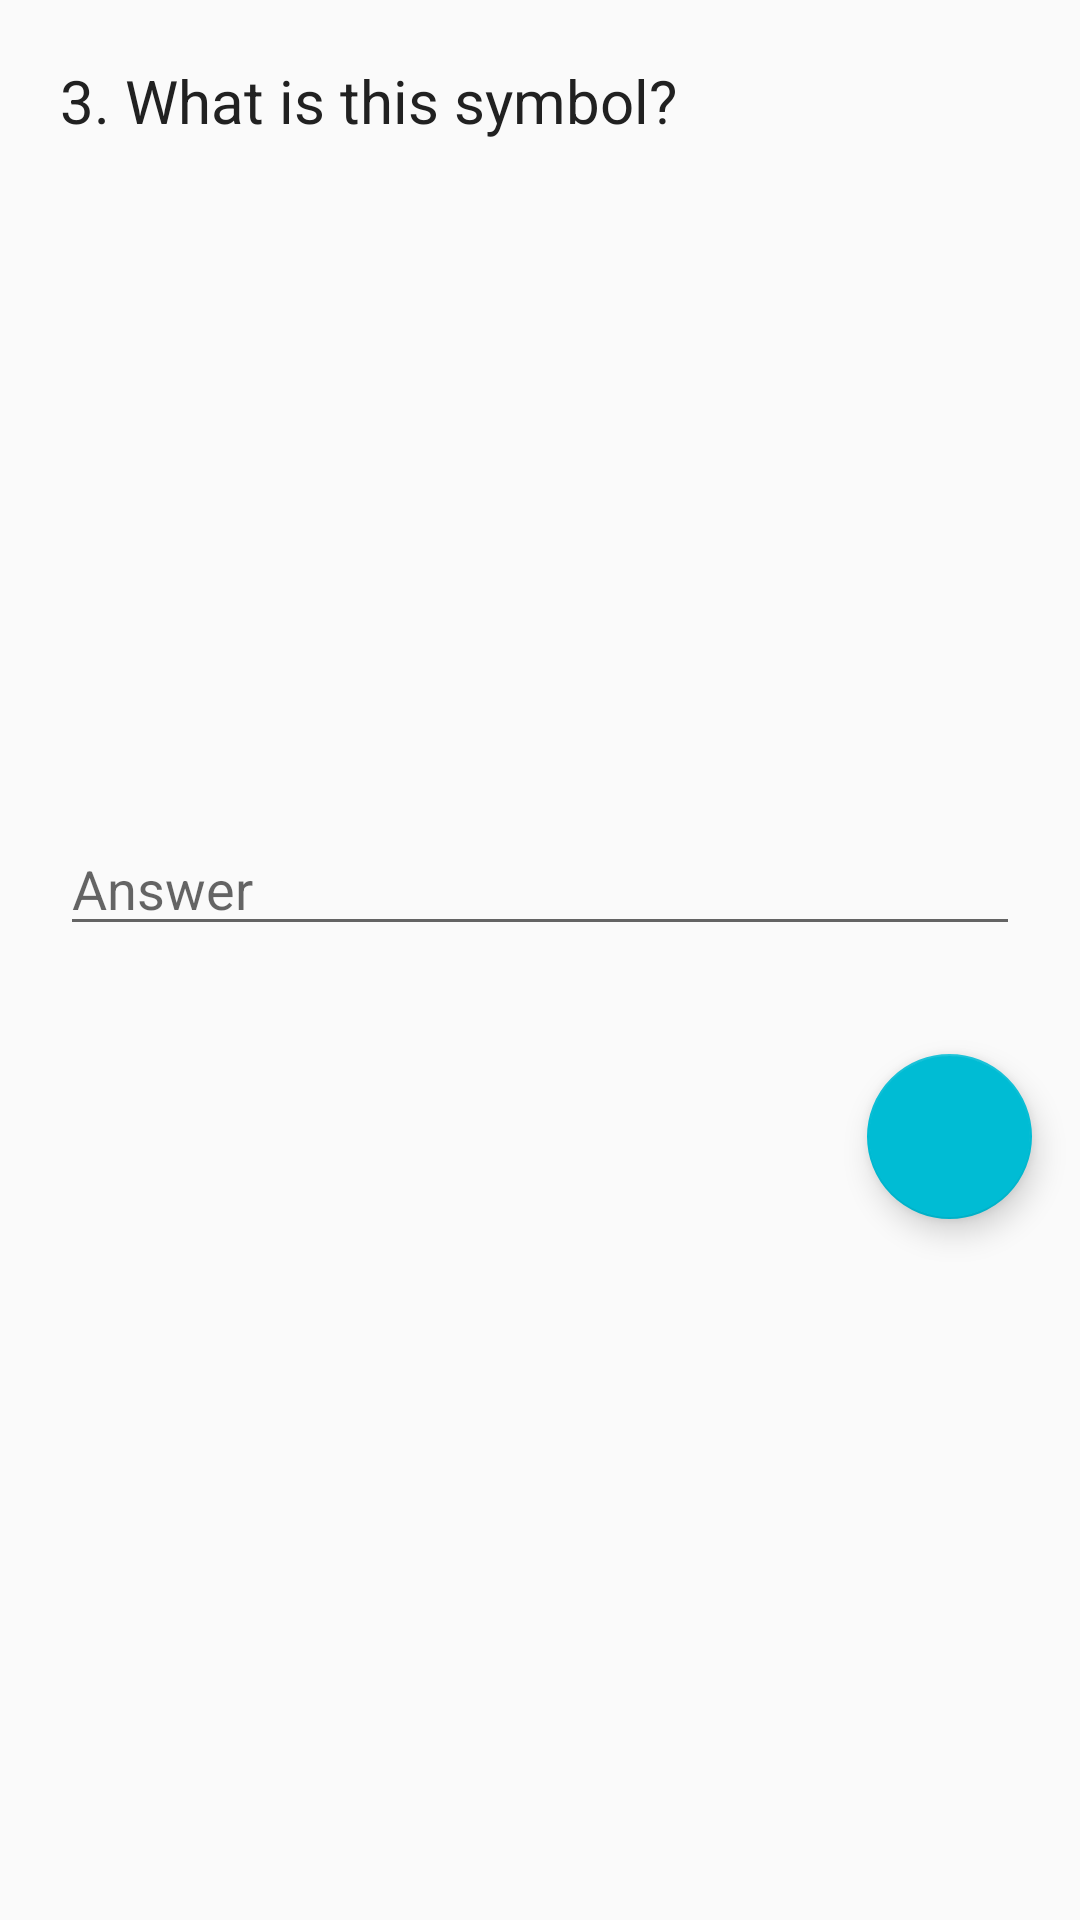

Layout XML and referenced resources for this Android screen:
<!-- AndroidManifest.xml: application theme AppTheme -->
<!-- res/layout/activity_quiz3.xml -->
<?xml version="1.0" encoding="utf-8"?>
<ScrollView xmlns:android="http://schemas.android.com/apk/res/android"
    xmlns:app="http://schemas.android.com/apk/res-auto"
    xmlns:tools="http://schemas.android.com/tools"
    android:layout_width="match_parent"
    android:layout_height="match_parent"
    app:layout_behavior="@string/appbar_scrolling_view_behavior"
    tools:targetApi="lollipop">

    <LinearLayout
        style="@style/LinearLayout"
        android:backgroundTint="@color/colorPrimaryLight">

        <TextView
            android:id="@+id/thirdQuestion"
            style="@style/QuestionTextView"
            android:text="@string/question_3" />

        <ImageView
            android:id="@+id/oh"
            style="@style/QuestionImageView"
            android:contentDescription="@string/oo_image_desc"
            app:srcCompat="@drawable/hiragana_u" />

        <EditText
            android:id="@+id/answer"
            style="@style/EditText" />

        <android.support.design.widget.FloatingActionButton
            android:id="@+id/proceedQ4"
            style="@style/FabButton"
            android:onClick="onClick"
            app:srcCompat="@drawable/ic_arrow_forward_black_24dp" />

    </LinearLayout>

</ScrollView>
<!-- resources referenced by this layout -->
<resources>
  <color name="colorPrimaryLight">#F5F5F5</color>
  <string name="oo_image_desc">image of Hiragana \'oo\'</string>
  <string name="question_3">3. What is this symbol?</string>
  <style name="EditText">
          <item name="android:layout_width">match_parent</item>
          <item name="android:layout_height">wrap_content</item>
          <item name="android:layout_margin">@dimen/q3_layout_margin</item>
          <item name="android:ems">5</item>
          <item name="android:hint">@string/answer</item>
          <item name="android:inputType">text</item>
          <item name="android:textColor">@color/textColorSecondary</item>
      </style>
  <style name="FabButton">
          <item name="android:layout_margin">@dimen/fab_margin</item>
          <item name="android:layout_width">@dimen/fab_layout_width_height</item>
          <item name="android:layout_height">@dimen/fab_layout_width_height</item>
          <item name="android:layout_gravity">bottom|end</item>
      </style>
  <style name="LinearLayout">
          <item name="android:layout_width">match_parent</item>
          <item name="android:layout_height">wrap_content</item>
          <item name="android:orientation">vertical</item>
          <item name="android:weightSum">1</item>
      </style>
  <style name="QuestionImageView">
          <item name="android:layout_width">wrap_content</item>
          <item name="android:layout_height">@dimen/question_imageHeight</item>
      </style>
  <style name="QuestionTextView">
          <item name="android:layout_width">match_parent</item>
          <item name="android:layout_height">wrap_content</item>
          <item name="android:layout_marginLeft">@dimen/questionText_margin_lrt</item>
          <item name="android:layout_marginRight">@dimen/questionText_margin_lrt</item>
          <item name="android:layout_marginTop">@dimen/questionText_margin_lrt</item>
          <item name="android:textSize">@dimen/question_textSize</item>
          <item name="android:textColor">@color/textColorPrimary</item>
      </style>
  <style name="AppTheme" parent="Theme.AppCompat.Light.DarkActionBar">
          
          <item name="colorPrimary">@color/colorPrimary</item>
          <item name="colorPrimaryDark">@color/colorPrimaryDark</item>
          <item name="colorAccent">@color/colorAccent</item>
      </style>
  <dimen name="q3_layout_margin">20dp</dimen>
  <string name="answer">Answer</string>
  <color name="textColorSecondary">#757575</color>
  <dimen name="fab_margin">16dp</dimen>
  <dimen name="fab_layout_width_height">55dp</dimen>
  <dimen name="question_imageHeight">207dp</dimen>
  <dimen name="questionText_margin_lrt">20dp</dimen>
  <dimen name="question_textSize">20sp</dimen>
  <color name="textColorPrimary">#212121</color>
  <color name="colorPrimary">#9E9E9E</color>
  <color name="colorPrimaryDark">#616161</color>
  <color name="colorAccent">#00BCD4</color>
</resources>
